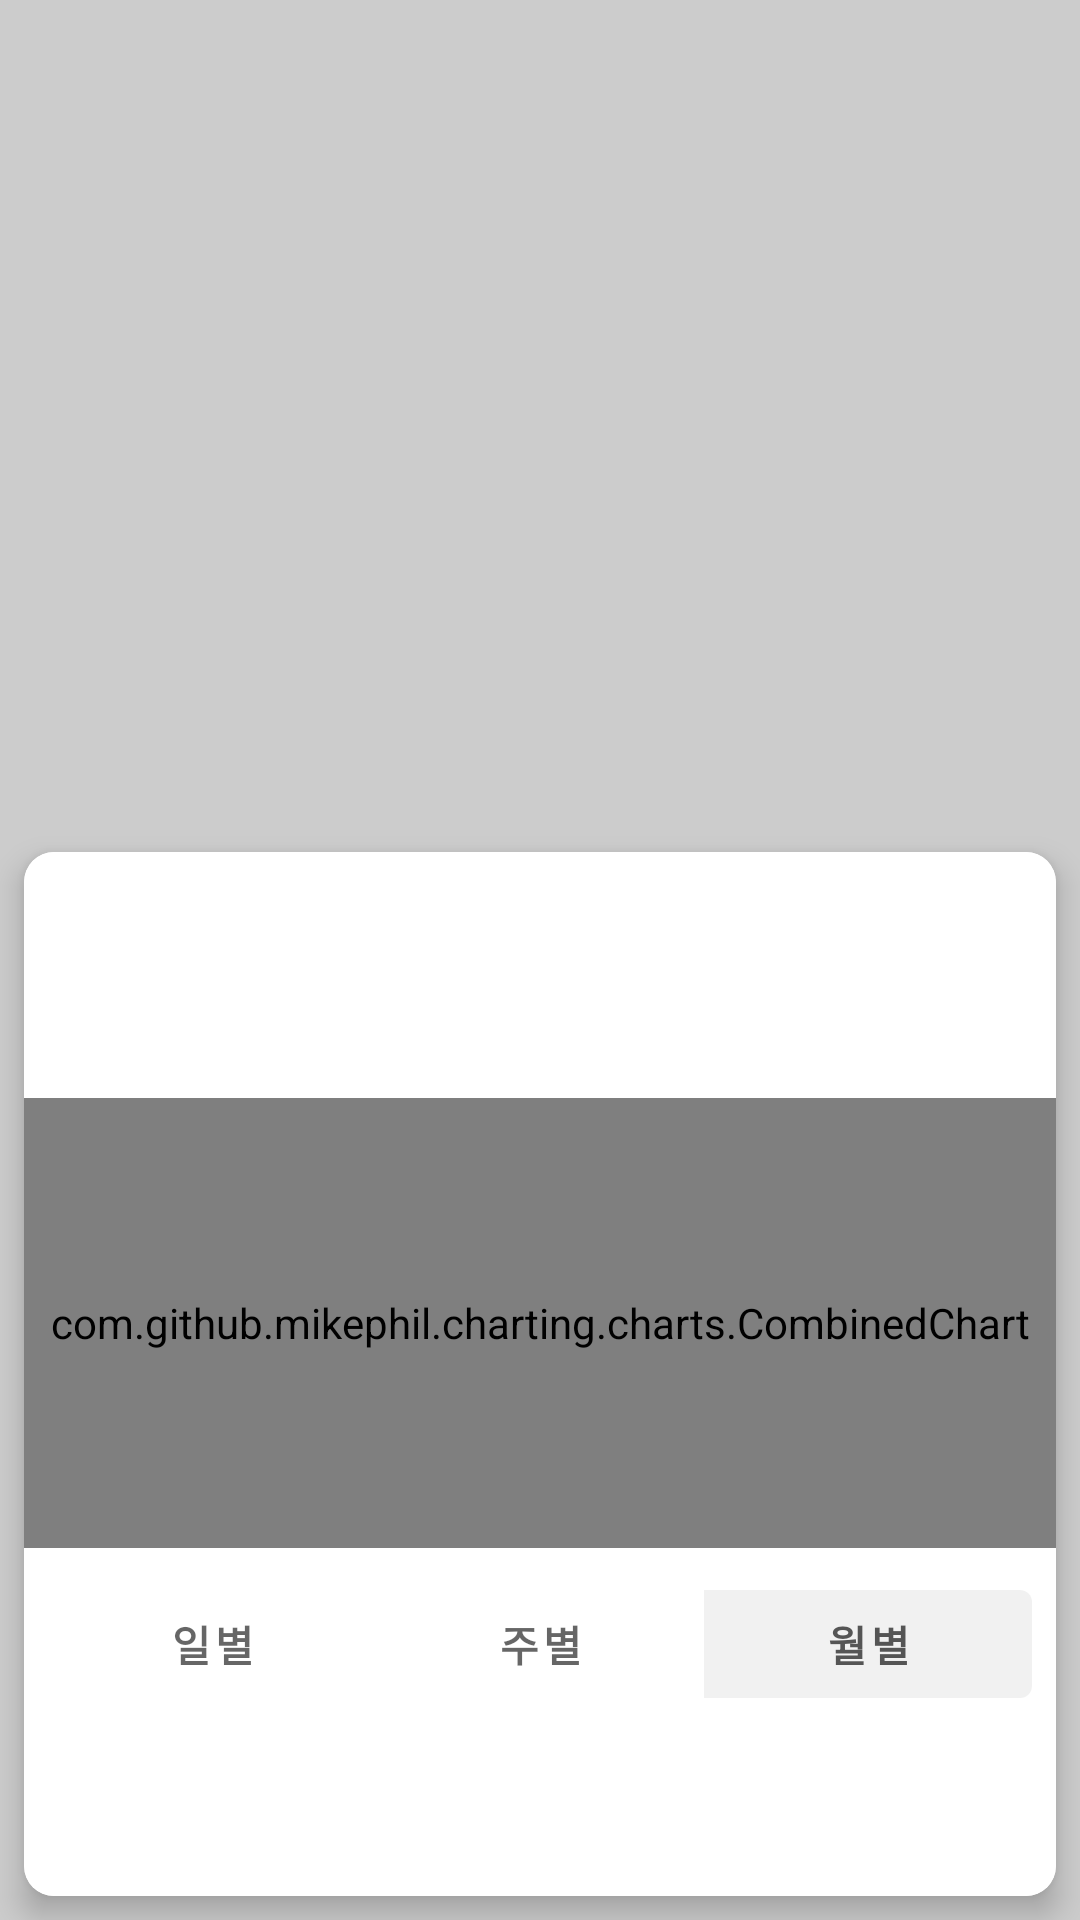

Produce the Android XML layout that renders to this screen, including the resource entries it uses.
<!-- AndroidManifest.xml: application theme Theme.Meter -->
<!-- res/layout/fragment_historyhome.xml -->
<?xml version="1.0" encoding="utf-8"?>
<androidx.constraintlayout.widget.ConstraintLayout xmlns:android="http://schemas.android.com/apk/res/android"
    xmlns:app="http://schemas.android.com/apk/res-auto"
    xmlns:tools="http://schemas.android.com/tools"
    android:id="@+id/historyhome_fragment"
    android:background="@color/teal_100"
    android:layout_marginTop="30dp"
    android:layout_width="match_parent"
    android:layout_height="match_parent">

    <FrameLayout
        android:id="@+id/historyline_container"
        android:layout_width="match_parent"
        android:layout_height="330dp"
        app:layout_constraintTop_toTopOf="parent"/>

    <androidx.cardview.widget.CardView
        android:id="@+id/card"
        android:layout_width="match_parent"
        android:layout_height="wrap_content"
        android:layout_margin="8dp"
        app:cardCornerRadius="10dp"
        app:cardElevation="6dp"
        app:layout_constraintBottom_toBottomOf="parent"
        tools:ignore="MissingConstraints"
        tools:layout_editor_absoluteX="8dp">

        <androidx.constraintlayout.widget.ConstraintLayout
            android:layout_width="match_parent"
            android:layout_height="wrap_content"
            android:background="@color/white"
            app:layout_constraintBottom_toBottomOf="parent">

            <TextView
                android:id="@+id/title2"
                android:layout_width="wrap_content"
                android:layout_height="wrap_content"
                android:layout_marginStart="16dp"
                android:layout_marginTop="12dp"
                android:textColor="@color/black"
                android:textSize="18sp"
                android:textStyle="bold"
                app:layout_constraintStart_toStartOf="parent"
                app:layout_constraintTop_toTopOf="parent" />

            <TextView
                android:id="@+id/comparison2"
                android:layout_width="wrap_content"
                android:layout_height="wrap_content"
                android:layout_marginStart="16dp"
                android:layout_marginTop="8dp"
                android:layout_marginBottom="8dp"
                android:textColor="@color/black_3"
                android:textSize="16sp"
                app:layout_constraintBottom_toTopOf="@id/barchart"
                app:layout_constraintStart_toStartOf="parent"
                app:layout_constraintTop_toBottomOf="@+id/title2" />

            <TextView
                android:id="@+id/avg_meter"
                android:layout_width="wrap_content"
                android:layout_height="wrap_content"
                android:layout_marginEnd="8dp"
                android:layout_marginTop="8dp"
                android:textSize="12dp"
                app:layout_constraintEnd_toEndOf="parent"
                app:layout_constraintTop_toTopOf="@+id/barchart" />

            <com.github.mikephil.charting.charts.CombinedChart
                android:id="@+id/barchart"
                android:layout_width="0dp"
                android:layout_height="150dp"
                android:layout_marginTop="8dp"
                android:layout_marginBottom="8dp"
                app:layout_constraintBottom_toTopOf="@+id/btnsCategory"
                app:layout_constraintEnd_toEndOf="parent"
                app:layout_constraintStart_toStartOf="parent"
                app:layout_constraintTop_toBottomOf="@+id/comparison2"
                tools:ignore="MissingConstraints" />

            <com.google.android.material.button.MaterialButtonToggleGroup
                android:id="@+id/btnsCategory"
                android:layout_width="match_parent"
                android:layout_height="wrap_content"
                android:layout_marginLeft="8dp"
                android:layout_marginRight="8dp"
                android:layout_marginBottom="60dp"
                app:checkedButton="@id/button_month"
                app:layout_constraintBottom_toBottomOf="parent"
                app:layout_constraintLeft_toLeftOf="parent"
                app:layout_constraintRight_toRightOf="parent"
                app:singleSelection="true"
                app:selectionRequired="true"
                tools:ignore="MissingConstraints">

                <com.google.android.material.button.MaterialButton
                    android:id="@+id/button_date"
                    style="@style/Widget.MaterialComponents.Button.TextButton"
                    android:layout_width="0dp"
                    android:layout_height="wrap_content"
                    android:layout_weight="1"
                    android:text="@string/date" />

                <com.google.android.material.button.MaterialButton
                    android:id="@+id/button_week"
                    style="@style/Widget.MaterialComponents.Button.TextButton"
                    android:layout_width="0dp"
                    android:layout_height="wrap_content"
                    android:layout_weight="1"
                    android:text="@string/week" />

                <com.google.android.material.button.MaterialButton
                    android:id="@+id/button_month"
                    style="@style/Widget.MaterialComponents.Button.TextButton"
                    android:layout_width="0dp"
                    android:layout_height="wrap_content"
                    android:layout_weight="1"
                    android:text="@string/month" />
            </com.google.android.material.button.MaterialButtonToggleGroup>
        </androidx.constraintlayout.widget.ConstraintLayout>
    </androidx.cardview.widget.CardView>
</androidx.constraintlayout.widget.ConstraintLayout>
<!-- resources referenced by this layout -->
<resources>
  <color name="black">#FF000000</color>
  <color name="black_3">#FF555555</color>
  <color name="teal_100">#FFCCCCCC</color>
  <color name="white">#FFFFFFFF</color>
  <string name="date"><b>일별</b></string>
  <string name="month"><b>월별</b></string>
  <string name="week"><b>주별</b></string>
  <style name="Theme.Meter" parent="Theme.MaterialComponents.DayNight.DarkActionBar">
          
          <item name="colorPrimary">@color/black_3</item>
          <item name="colorPrimaryVariant">@color/black_2</item>
          <item name="colorOnPrimary">@color/black</item>
          
          <item name="colorSecondary">@color/teal_200</item>
          <item name="colorSecondaryVariant">@color/teal_700</item>
          <item name="colorOnSecondary">@color/black</item>
          
          <item name="android:statusBarColor">?attr/colorPrimaryVariant</item>
          
      </style>
  <color name="black_2">#FF333333</color>
  <color name="teal_200">#FF03DAC5</color>
  <color name="teal_700">#FF018786</color>
</resources>
